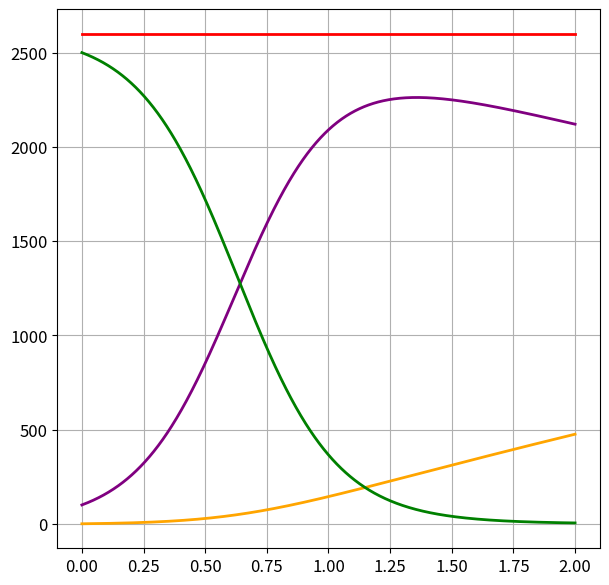

Here is the Python script that generated this plot:
# import ipywidgets as widgets
# from ipywidgets import interact, fixed
import numpy as np
from numpy import pi
from numpy.linalg import solve, norm
import matplotlib.pyplot as plt

class RungeKutta:
    def __init__(self, a, b, c):
        self.a = a
        self.b = b
        self.c = c

    def solve(self, y0, t0, T, f, N_max, type_f):
        dt = (T-t0)/N_max
        yk = [y0]
        tk = [t0]

        a, b, c = self.a, self.b, self.c

        n = len(b)
        kj = [np.zeros_like(y0, dtype=np.double) for i in range(n)]

        while tk[-1] < T:
            y = yk[-1]
            t = tk[-1]

            for j in range(n):
                dY_j = np.zeros_like(y, dtype=np.double)
                for l in range(j):
                    dY_j += a[j, l]*kj[l]
                kj[j] = f(t + c[j] * dt, y + dt * dY_j, type_f)

            dy = np.zeros_like(y, dtype=np.double)
            for j in range(n):
                dy += b[j]*kj[j]

            yk.append(y + dt*dy)
            tk.append(t + dt)

        return np.array(tk), np.array(yk)

def explicit_mid_point(y0, t0, T, f, N_max, type_f):
    a = np.array([[0, 0], [1/2, 0]])
    b = np.array([0, 1])
    c = np.array([0, 1/2])
    midpoint = RungeKutta(a, b, c)
    return midpoint.solve(y0, t0, T, f, N_max, type_f)

def ssprk3(y0, t0, T, f, N_max, type_f):
    a = np.array([[0, 0, 0], [1, 0, 0], [1/4, 1/4, 0]])
    b = np.array([1/6, 1/6, 2/3])
    c = np.array([0, 1, 1/2])
    gottlieb = RungeKutta(a, b, c)
    return gottlieb.solve(y0, t0, T, f, N_max, type_f)

def a():
    t0 = 0
    T = 10
    y0 = 1
    N_max = 10

    tkMp, ykMp = explicit_mid_point(y0, t0, T, f, N_max, 1)
    plt.plot(tkMp, ykMp, color="green", label="Midpoint")

    tkG, ykG = ssprk3(y0, t0, T, f, N_max, 1)
    plt.plot(tkG, ykG, color="blue", label="Gottlieb")

    plt.show()

def b():
    m = []
    for i in range(10):
        m.append(2**-i)

    N = []
    for s in m:
        N.append(int(10/s))
    
    y0 = 1
    t0 = 0
    T = 10

    y_actual = np.e**(-10)

    y10 = []
    for n in N:
        y10.append(ssprk3(y0, t0, T, f, n, 1)[-1][-1])
    e = []
    for y in y10:
        e.append(abs(y_actual - y))
    p = []
    for i in range(len(N)-1):
        p.append(np.log(e[i]/e[i+1])/np.log(N[i]/N[i+1]))
    print(p)

def c():

    y0 = 1
    t0 = 0
    T = 0.5
    
    y_actual = np.e**(-(T)**2)

    y_midpoint = explicit_mid_point(y0, t0, T, f, 3, 2)[1]
    y_gottlieb = ssprk3(y0, t0, T, f, 2, 2)[1]

    e_midpoint = abs(y_actual - y_midpoint[-1])
    e_gottlieb = abs(y_actual - y_gottlieb[-1])

    print(e_midpoint, e_gottlieb)

beta = 0.002
gamma = 0.15

def f(t, y, type_f):
    if type_f == 1:
        return -y
    if type_f == 2:
        return -2*t*y
    if type_f == 3:
        return np.asarray([-beta*y[0]*y[1], beta*y[0]*y[1] - gamma*y[1], gamma*y[1]])

def exercise3():

    # 3a

    # g(t) = s(t) + I(t) + R(t)
    # g'(t) = s'(t) + I'(t) + R'(t) = (-βSI) + (βSI -γI) + (γI) = 0
    # g(t) is therefore constant, and the system is conservative

    # 3b

    N_max = 1000
    T = 2
    u0 = np.asarray([50, 10, 0])**T

    t, l = ssprk3(u0, 0, T, f, N_max, 3)
    h, i, r = zip(*l)
    tot = []
    for j in range(len(h)):
        tot.append(h[j] + i[j] + r[j])

    plt.plot(t, tot, color="red")
    plt.plot(t, r, color='orange')
    plt.plot(t, i, color="purple")
    plt.plot(t, h, color="green")
    plt.show()

def __main__():
    parameters = {'figure.figsize': (7.0, 7.0), 'axes.grid': True, 'lines.markersize': 6, 'lines.linewidth': 2, 'font.size': 12}
    plt.rcParams.update(parameters)
    exercise3()


if __name__ == '__main__':
    __main__()